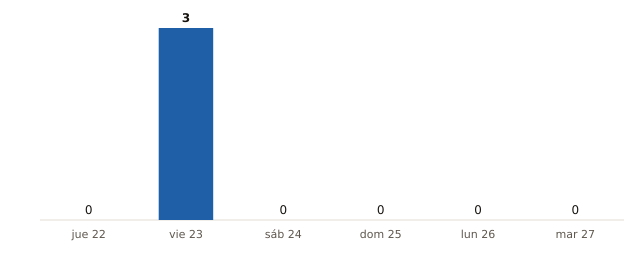

The data file committed next to this chart (first rows):
fecha, municipios_prob_90_o_mas
2026-10-22, 0
2026-10-23, 3
2026-10-24, 0
2026-10-25, 0
2026-10-26, 0
2026-10-27, 0
